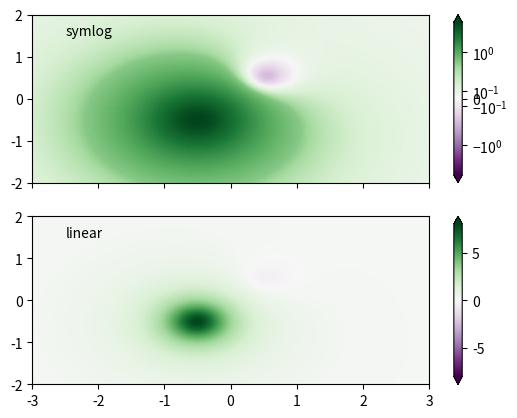
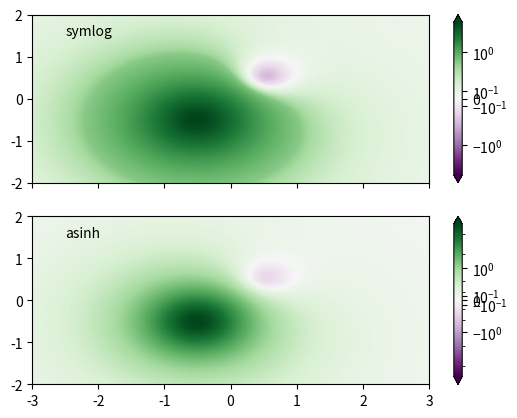

Python code for these plots, in order:
"""
==================================
Colormap normalizations SymLogNorm
==================================

Demonstration of using norm to map colormaps onto data in non-linear ways.

.. redirect-from:: /gallery/userdemo/colormap_normalization_symlognorm
"""

###############################################################################
# Synthetic dataset consisting of two humps, one negative and one positive,
# the positive with 8-times the amplitude.
# Linearly, the negative hump is almost invisible,
# and it is very difficult to see any detail of its profile.
# With the logarithmic scaling applied to both positive and negative values,
# it is much easier to see the shape of each hump.
#
# See `~.colors.SymLogNorm`.

import numpy as np
import matplotlib.pyplot as plt
import matplotlib.colors as colors


def rbf(x, y):
    return 1.0 / (1 + 5 * ((x ** 2) + (y ** 2)))

N = 200
gain = 8
X, Y = np.mgrid[-3:3:complex(0, N), -2:2:complex(0, N)]
Z1 = rbf(X + 0.5, Y + 0.5)
Z2 = rbf(X - 0.5, Y - 0.5)
Z = gain * Z1 - Z2

shadeopts = {'cmap': 'PRGn', 'shading': 'gouraud'}
colormap = 'PRGn'
lnrwidth = 0.5

fig, ax = plt.subplots(2, 1, sharex=True, sharey=True)

pcm = ax[0].pcolormesh(X, Y, Z,
                       norm=colors.SymLogNorm(linthresh=lnrwidth, linscale=1,
                                              vmin=-gain, vmax=gain, base=10),
                       **shadeopts)
fig.colorbar(pcm, ax=ax[0], extend='both')
ax[0].text(-2.5, 1.5, 'symlog')

pcm = ax[1].pcolormesh(X, Y, Z, vmin=-gain, vmax=gain,
                       **shadeopts)
fig.colorbar(pcm, ax=ax[1], extend='both')
ax[1].text(-2.5, 1.5, 'linear')


###############################################################################
# In order to find the best visualization for any particular dataset,
# it may be necessary to experiment with multiple different color scales.
# As well as the `~.colors.SymLogNorm` scaling, there is also
# the option of using `~.colors.AsinhNorm` (experimental), which has a smoother
# transition between the linear and logarithmic regions of the transformation
# applied to the data values, "Z".
# In the visualization below, it may be possible to see contour-like artifacts
# around each hump despite there being no sharp features
# in the dataset itself. The ``asinh`` scaling shows a smoother shading
# of each hump.

fig, ax = plt.subplots(2, 1, sharex=True, sharey=True)

pcm = ax[0].pcolormesh(X, Y, Z,
                       norm=colors.SymLogNorm(linthresh=lnrwidth, linscale=1,
                                              vmin=-gain, vmax=gain, base=10),
                       **shadeopts)
fig.colorbar(pcm, ax=ax[0], extend='both')
ax[0].text(-2.5, 1.5, 'symlog')

pcm = ax[1].pcolormesh(X, Y, Z,
                       norm=colors.AsinhNorm(linear_width=lnrwidth,
                                             vmin=-gain, vmax=gain),
                       **shadeopts)
fig.colorbar(pcm, ax=ax[1], extend='both')
ax[1].text(-2.5, 1.5, 'asinh')


plt.show()
